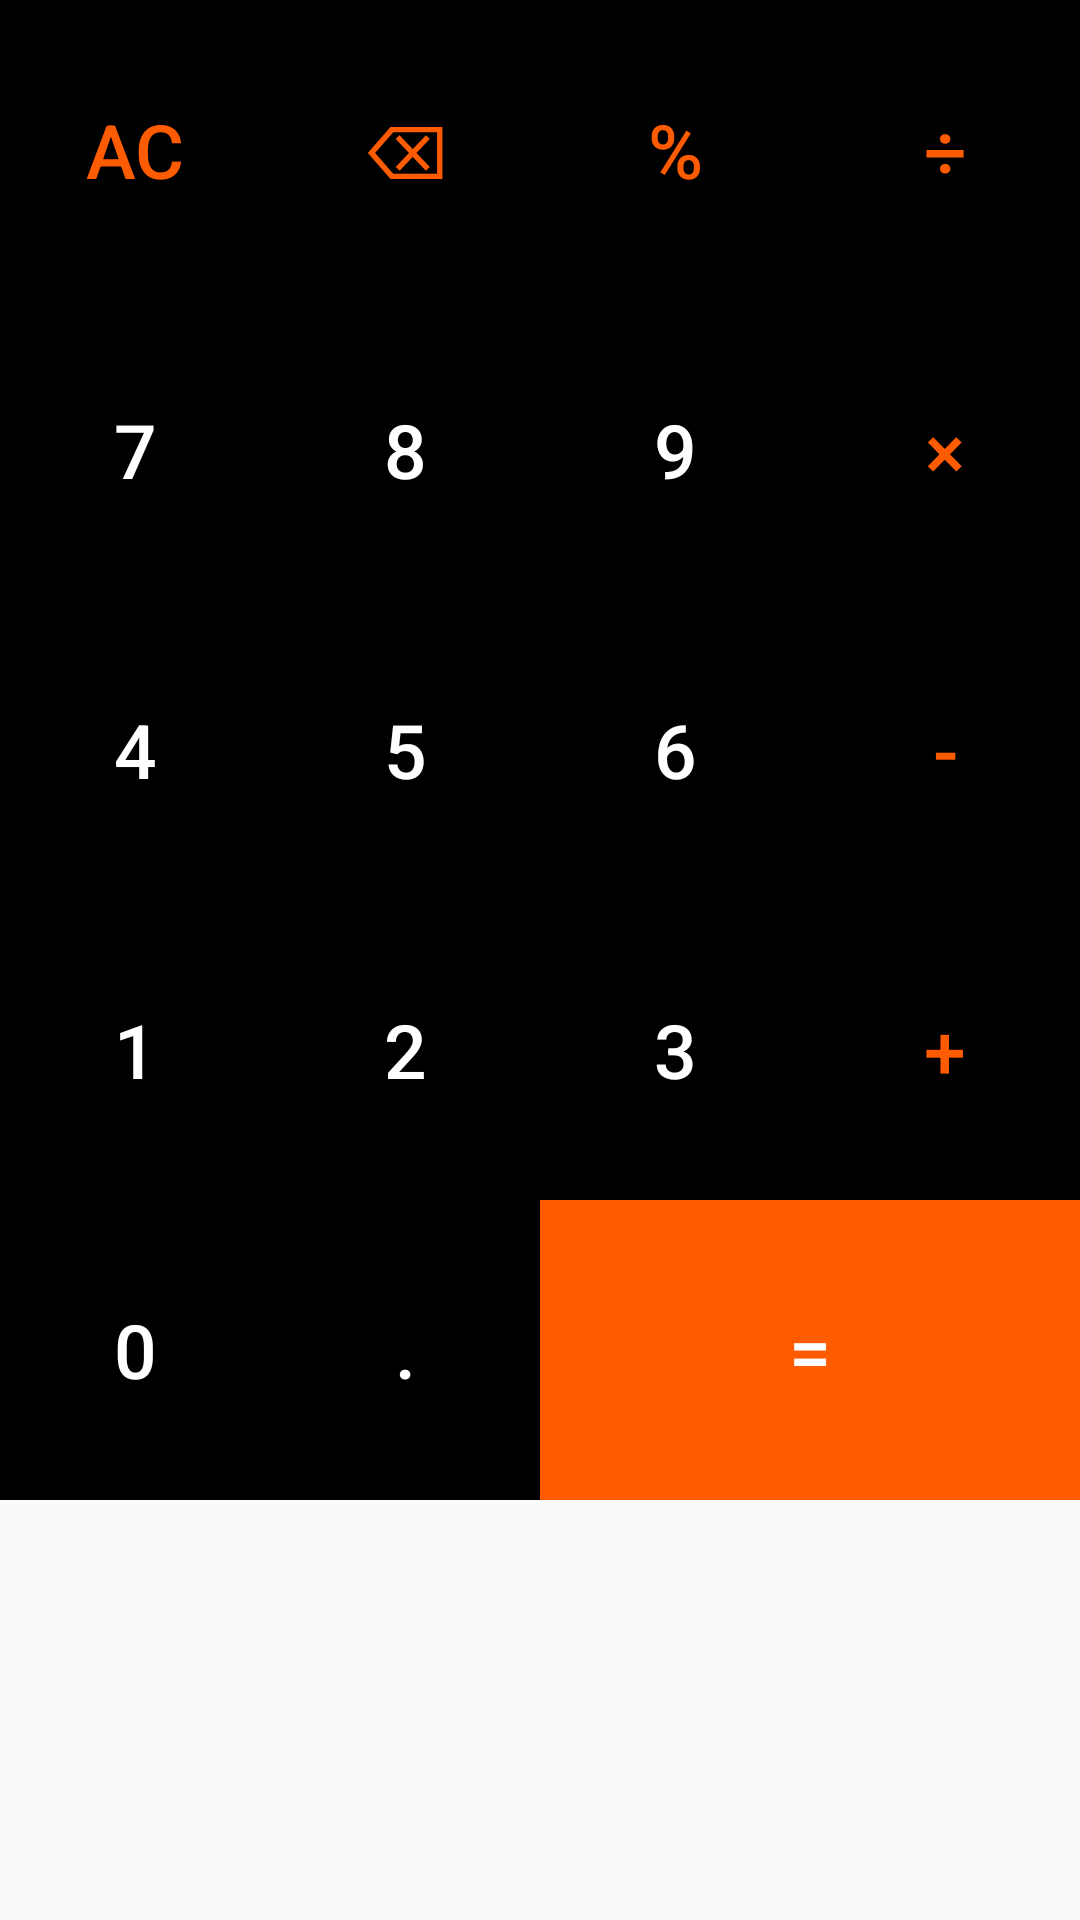

Produce the Android XML layout that renders to this screen, including the resource entries it uses.
<!-- AndroidManifest.xml: application theme Theme.FinalProject3Button -->
<!-- res/layout/button.xml -->
<?xml version="1.0" encoding="utf-8"?>
<RelativeLayout xmlns:android="http://schemas.android.com/apk/res/android"
    android:layout_width="match_parent"
    android:layout_height="match_parent">

    <GridLayout
        android:layout_width="match_parent"
        android:layout_height="wrap_content"
        android:rowCount="5"
        android:columnCount="5">

        <Button
            android:id="@+id/btnHapus"
            android:layout_width="wrap_content"
            android:layout_height="100dp"
            android:text="AC"
            android:textSize="25sp"
            android:textColor="@color/orange"
            android:background="@color/black"
            android:layout_row="0"
            android:layout_column="0"
            android:layout_columnWeight="1"/>

        <Button
            android:id="@+id/btnBackSpace"
            android:layout_width="wrap_content"
            android:layout_height="100dp"
            android:text="⌫"
            android:textSize="25sp"
            android:textColor="@color/orange"
            android:background="@color/black"
            android:layout_row="0"
            android:layout_column="1"
            android:layout_columnWeight="1" />

        <Button
            android:id="@+id/btnPersen"
            android:layout_width="wrap_content"
            android:layout_height="100dp"
            android:text="%"
            android:textSize="25sp"
            android:textColor="@color/orange"
            android:background="@color/black"
            android:layout_row="0"
            android:layout_column="2"
            android:layout_columnWeight="1" />

        <Button
            android:id="@+id/btnBagi"
            android:layout_width="wrap_content"
            android:layout_height="100dp"
            android:text="÷"
            android:textSize="25sp"
            android:textColor="@color/orange"
            android:background="@color/black"
            android:layout_row="0"
            android:layout_column="3"
            android:layout_columnWeight="1" />

        <Button
            android:id="@+id/btn7"
            android:layout_width="wrap_content"
            android:layout_height="100dp"
            android:text="7"
            android:textSize="25sp"
            android:textColor="@color/white"
            android:background="@color/black"
            android:layout_row="1"
            android:layout_column="0"
            android:layout_columnWeight="1"/>

        <Button
            android:id="@+id/btn8"
            android:layout_width="wrap_content"
            android:layout_height="100dp"
            android:text="8"
            android:textSize="25sp"
            android:textColor="@color/white"
            android:background="@color/black"
            android:layout_row="1"
            android:layout_column="1"
            android:layout_columnWeight="1"/>

        <Button
            android:id="@+id/btn9"
            android:layout_width="wrap_content"
            android:layout_height="100dp"
            android:text="9"
            android:textSize="25sp"
            android:textColor="@color/white"
            android:background="@color/black"
            android:layout_row="1"
            android:layout_column="2"
            android:layout_columnWeight="1"/>

        <Button
            android:id="@+id/btnKali"
            android:layout_width="wrap_content"
            android:layout_height="100dp"
            android:text="×"
            android:textSize="25sp"
            android:textColor="@color/orange"
            android:background="@color/black"
            android:layout_row="1"
            android:layout_column="3"
            android:layout_columnWeight="1"/>

        <Button
            android:id="@+id/btn4"
            android:layout_width="wrap_content"
            android:layout_height="100dp"
            android:text="4"
            android:textSize="25sp"
            android:textColor="@color/white"
            android:background="@color/black"
            android:layout_row="2"
            android:layout_column="0"
            android:layout_columnWeight="1"/>

        <Button
            android:id="@+id/btn5"
            android:layout_width="wrap_content"
            android:layout_height="100dp"
            android:text="5"
            android:textSize="25sp"
            android:textColor="@color/white"
            android:background="@color/black"
            android:layout_row="2"
            android:layout_column="1"
            android:layout_columnWeight="1"/>

        <Button
            android:id="@+id/btn6"
            android:layout_width="wrap_content"
            android:layout_height="100dp"
            android:text="6"
            android:textSize="25sp"
            android:textColor="@color/white"
            android:background="@color/black"
            android:layout_row="2"
            android:layout_column="2"
            android:layout_columnWeight="1"/>

        <Button
            android:id="@+id/btnKurang"
            android:layout_width="wrap_content"
            android:layout_height="100dp"
            android:text="-"
            android:textSize="25sp"
            android:textColor="@color/orange"
            android:background="@color/black"
            android:layout_row="2"
            android:layout_column="3"
            android:layout_columnWeight="1"/>

        <Button
            android:id="@+id/btn1"
            android:layout_width="wrap_content"
            android:layout_height="100dp"
            android:text="1"
            android:textSize="25sp"
            android:textColor="@color/white"
            android:background="@color/black"
            android:layout_row="3"
            android:layout_column="0"
            android:layout_columnWeight="1"/>

        <Button
            android:id="@+id/btn2"
            android:layout_width="wrap_content"
            android:layout_height="100dp"
            android:text="2"
            android:textSize="25sp"
            android:textColor="@color/white"
            android:background="@color/black"
            android:layout_row="3"
            android:layout_column="1"
            android:layout_columnWeight="1"/>

        <Button
            android:id="@+id/btn3"
            android:layout_width="wrap_content"
            android:layout_height="100dp"
            android:text="3"
            android:textSize="25sp"
            android:textColor="@color/white"
            android:background="@color/black"
            android:layout_row="3"
            android:layout_column="2"
            android:layout_columnWeight="1"/>

        <Button
            android:id="@+id/btnTambah"
            android:layout_width="wrap_content"
            android:layout_height="100dp"
            android:text="+"
            android:textSize="25sp"
            android:textColor="@color/orange"
            android:background="@color/black"
            android:layout_row="3"
            android:layout_column="3"
            android:layout_columnWeight="1"/>

        <Button
            android:id="@+id/btn0"
            android:layout_width="wrap_content"
            android:layout_height="100dp"
            android:text="0"
            android:textSize="25sp"
            android:textColor="@color/white"
            android:background="@color/black"
            android:layout_row="4"
            android:layout_column="0"
            android:layout_columnWeight="1"/>

        <Button
            android:id="@+id/btnTitik"
            android:layout_width="wrap_content"
            android:layout_height="100dp"
            android:text="."
            android:textSize="25sp"
            android:textColor="@color/white"
            android:background="@color/black"
            android:layout_row="4"
            android:layout_column="1"
            android:layout_columnWeight="1"/>

        <Button
            android:id="@+id/btnHasil"
            android:layout_width="wrap_content"
            android:layout_height="100dp"
            android:text="="
            android:textSize="25sp"
            android:textColor="@color/white"
            android:background="@color/orange"
            android:layout_row="4"
            android:layout_columnSpan="2"
            android:layout_column="2"
            android:layout_columnWeight="1"/>



    </GridLayout>
</RelativeLayout>
<!-- resources referenced by this layout -->
<resources>
  <color name="black">#000000</color>
  <color name="orange">#FF5B00</color>
  <color name="white">#FFFFFFFF</color>
  <style name="Theme.FinalProject3Button" parent="Theme.AppCompat.Light.NoActionBar">
      </style>
</resources>
